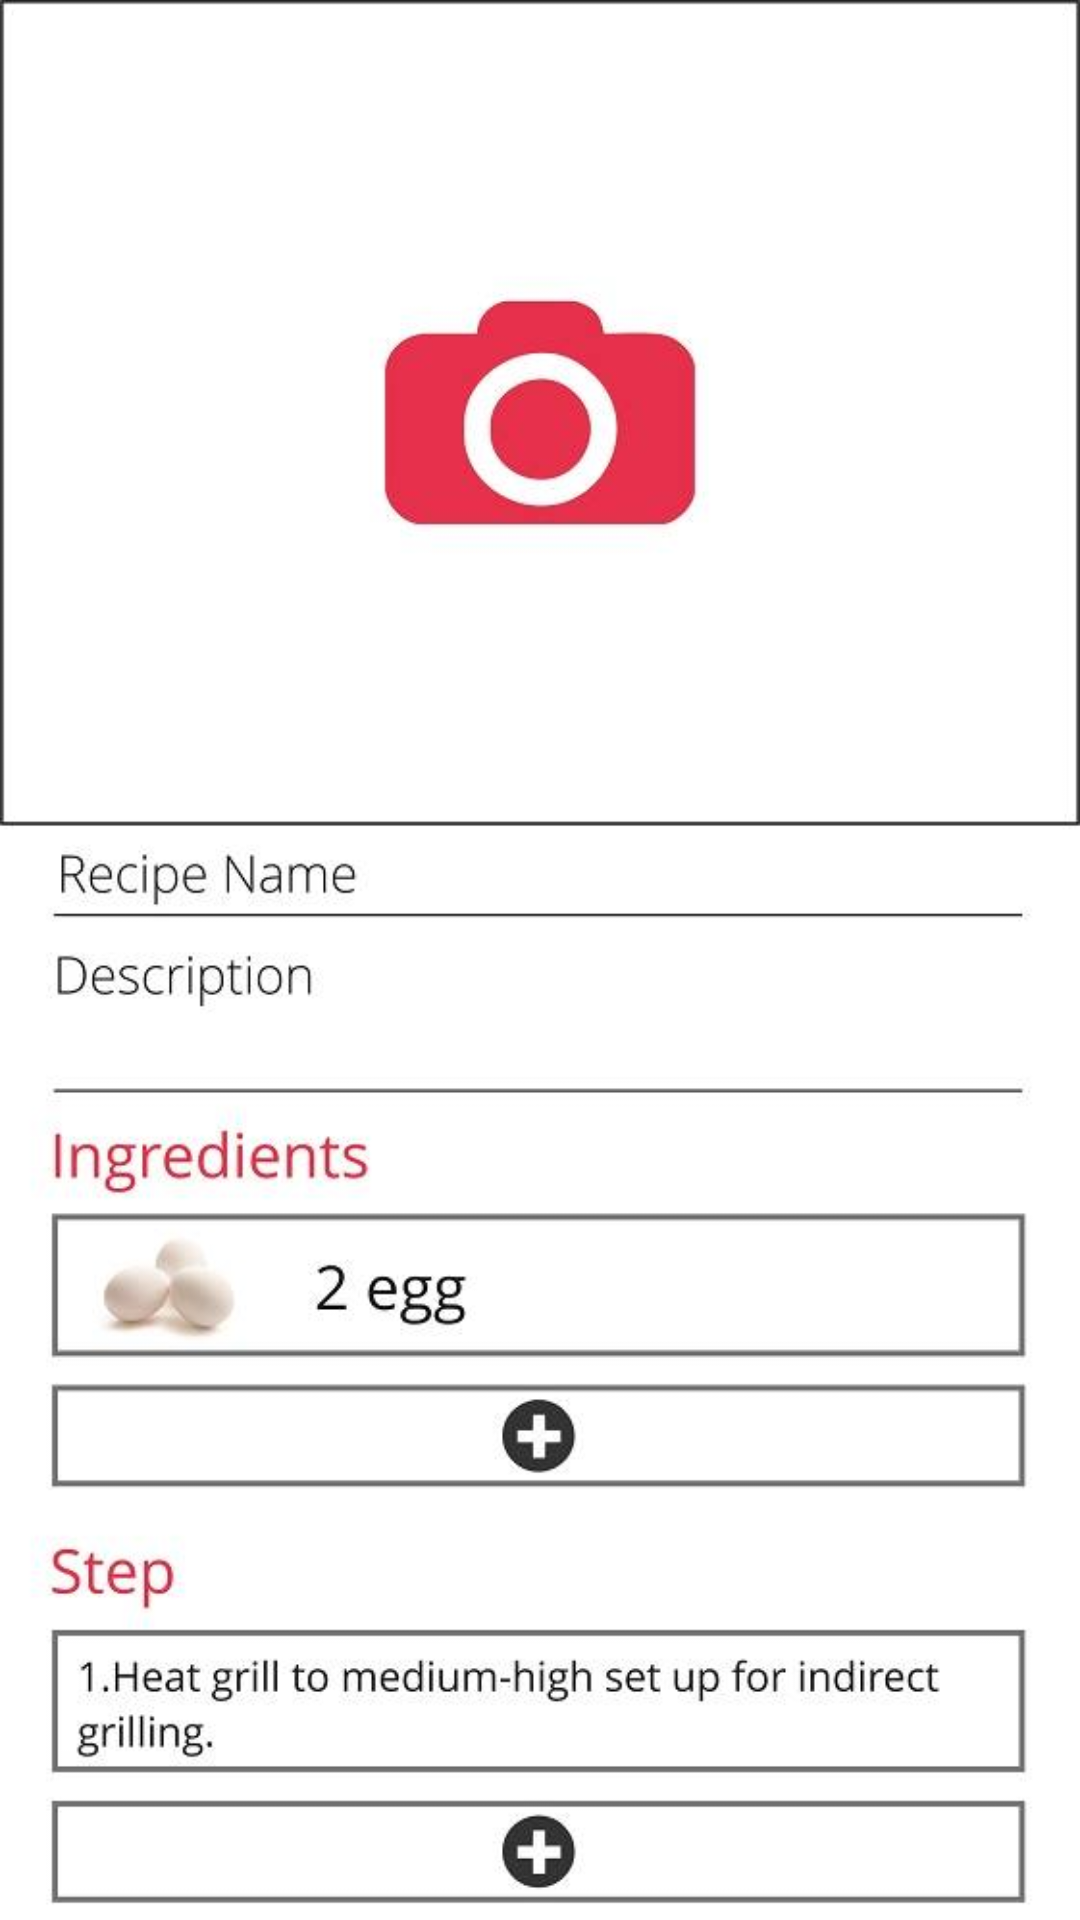

Android layout source for this screen:
<!-- AndroidManifest.xml: application theme AppTheme -->
<!-- res/layout/activity_add_recipe.xml -->
<?xml version="1.0" encoding="utf-8"?>
<RelativeLayout xmlns:android="http://schemas.android.com/apk/res/android"
    xmlns:tools="http://schemas.android.com/tools"
    android:layout_width="match_parent"
    android:layout_height="match_parent"
    tools:context="me.firmannizammudin.coco.AddRecipeActivity">

    <ImageView
        android:id="@+id/addrecipe_iv"
        android:layout_width="match_parent"
        android:layout_height="wrap_content"
        android:scaleType="fitXY"
        android:src="@drawable/im_addrecipe"/>
</RelativeLayout>
<!-- resources referenced by this layout -->
<resources>
  <!-- drawable im_addrecipe: jpg bitmap (drawable, 34392 bytes) -->
  <style name="AppTheme" parent="Theme.AppCompat.Light.NoActionBar">
          <item name="colorPrimary">@color/colorPrimary</item>
          <item name="colorPrimaryDark">@color/colorPrimaryDark</item>
          <item name="colorAccent">@color/colorAccent</item>
          <item name="colorControlActivated">@color/colorPrimary</item>
          <item name="colorControlHighlight">@color/colorPrimary</item>
      </style>
  <color name="colorPrimary">#E61E47</color>
  <color name="colorPrimaryDark">#E61E47</color>
  <color name="colorAccent">#FFFFFF</color>
</resources>
